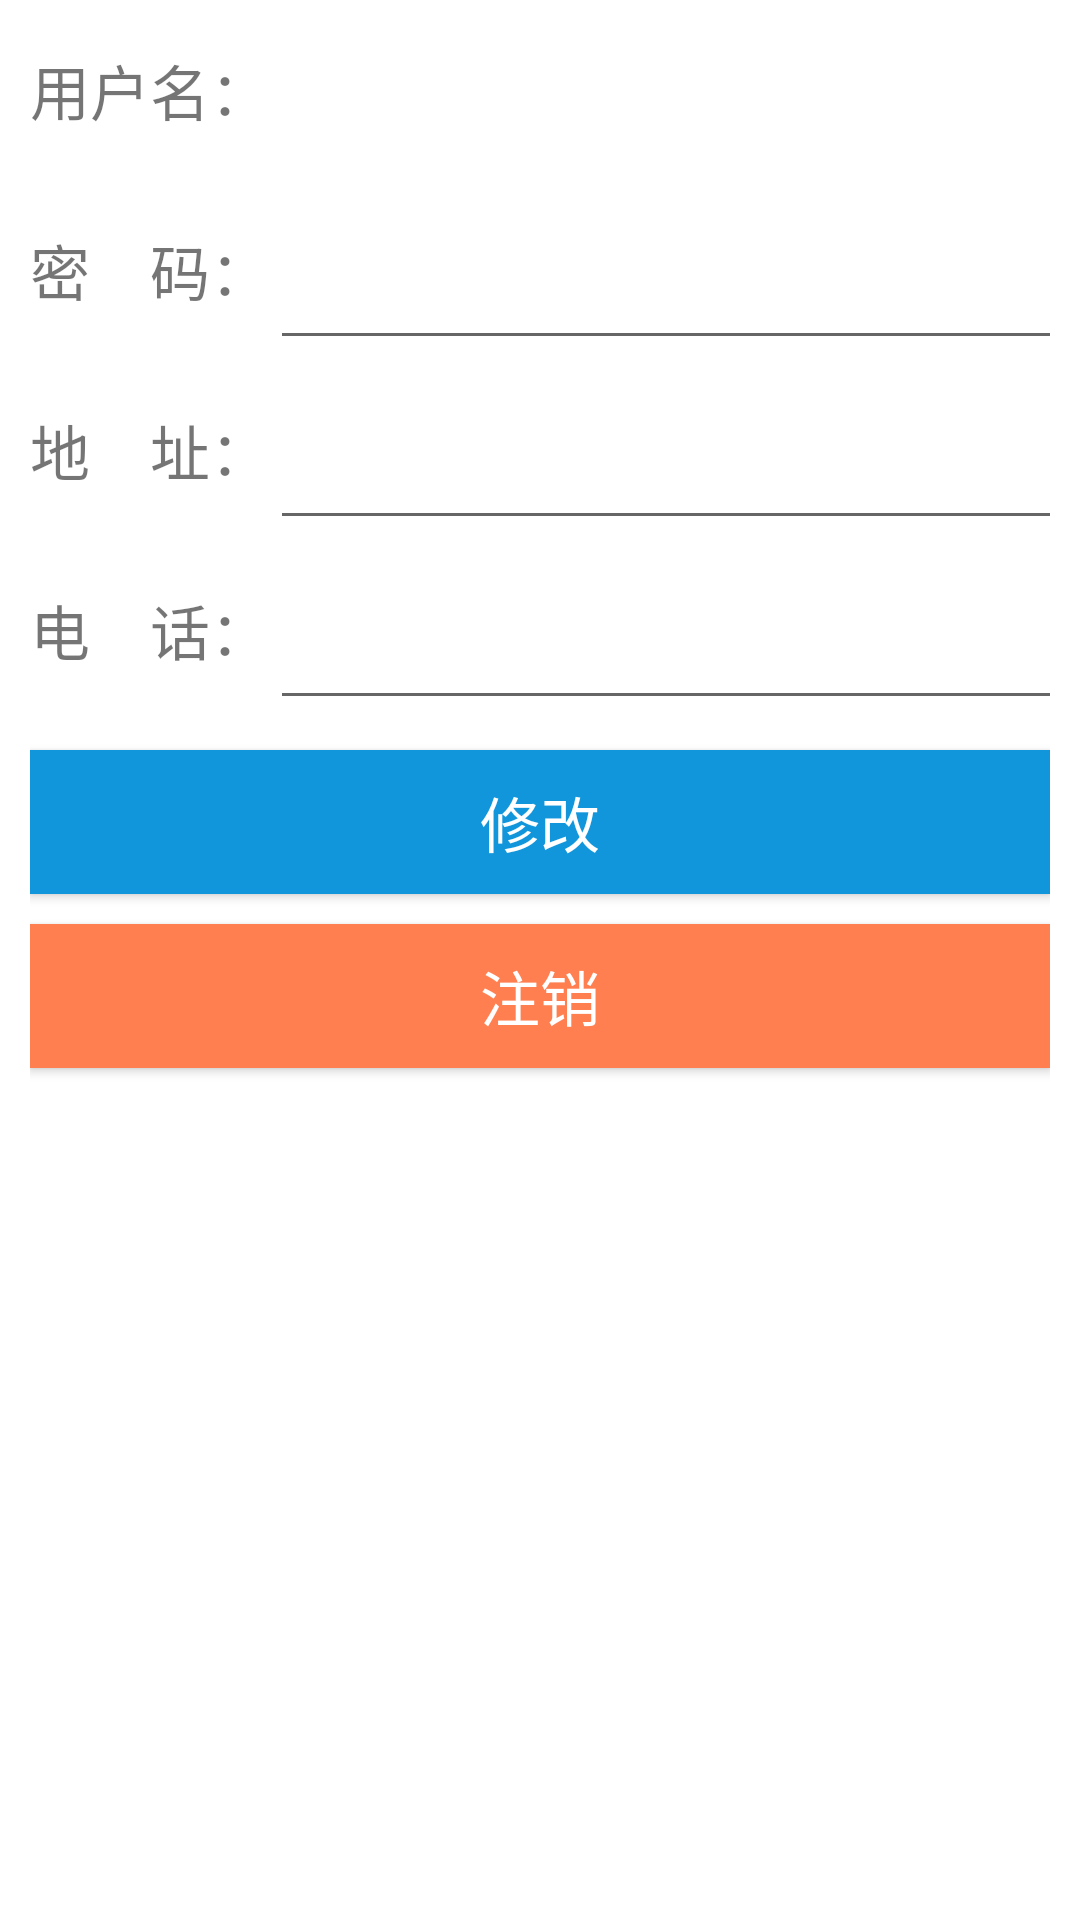

Produce the Android XML layout that renders to this screen, including the resource entries it uses.
<!-- AndroidManifest.xml: application theme AppTheme -->
<!-- res/layout/fragment_myself.xml -->
<?xml version="1.0" encoding="utf-8"?>
<LinearLayout xmlns:android="http://schemas.android.com/apk/res/android"
             xmlns:tools="http://schemas.android.com/tools"
             android:layout_width="match_parent"
             android:layout_height="match_parent"
             android:paddingLeft="10dp"
             android:paddingRight="10dp"
              android:orientation="vertical">
    <LinearLayout
            android:layout_width="match_parent"
            android:layout_height="match_parent"
            android:orientation="vertical"
            android:gravity="center"
            android:id="@+id/myself_nologin"
            android:visibility="gone">
        <TextView
                android:layout_width="match_parent"
                android:layout_height="wrap_content"
                android:text="对不起，您尚未登录！"
                android:gravity="center"
                android:textSize="30sp"
                android:textColor="#ff0000">
        </TextView>
        <Button
                android:layout_width="match_parent"
                android:layout_height="wrap_content"
                android:id="@+id/myself_btn_login"
                android:layout_marginTop="52dp"
                android:text="登录"
                android:textSize="20sp"
                android:background="@color/maincolor"
                android:textColor="#ffffff"
        />
    </LinearLayout>
    <LinearLayout
            android:id="@+id/myself_login"
            android:layout_width="match_parent"
            android:layout_height="match_parent"
            android:orientation="vertical"
            android:visibility="visible">
        <LinearLayout
                android:layout_width="match_parent"
                android:layout_height="60dp"
                android:orientation="horizontal">
            <TextView
                    android:layout_width="wrap_content"
                    android:layout_height="match_parent"
                    android:gravity="center"
                    android:textSize="20sp"
                    android:text="用户名："/>
            <TextView
                    android:layout_width="wrap_content"
                    android:layout_height="match_parent"
                    android:gravity="center"
                    android:inputType="textPersonName"
                    android:textSize="20sp"
                    android:id="@+id/myself_text_name"/>
        </LinearLayout>
        <LinearLayout
                android:layout_width="match_parent"
                android:layout_height="60dp"
                android:orientation="horizontal">
            <TextView
                    android:layout_width="wrap_content"
                    android:layout_height="match_parent"
                    android:gravity="center"
                    android:textSize="20sp"
                    android:text="密    码："/>
            <EditText
                    android:layout_width="400dp"
                    android:inputType="textPassword"
                    android:layout_height="match_parent"
                    android:id="@+id/myself_edit_password"/>
        </LinearLayout>
        <LinearLayout
                android:layout_width="match_parent"
                android:layout_height="60dp"
                android:orientation="horizontal">
            <TextView
                    android:layout_width="wrap_content"
                    android:layout_height="match_parent"
                    android:gravity="center"
                    android:textSize="20sp"
                    android:text="地    址："/>
            <EditText
                    android:layout_width="400dp"
                    android:layout_height="match_parent"
                    android:id="@+id/myself_edit_address"/>
        </LinearLayout>
        <LinearLayout
                android:layout_width="match_parent"
                android:layout_height="60dp"
                android:orientation="horizontal">
            <TextView
                    android:layout_width="wrap_content"
                    android:layout_height="match_parent"
                    android:gravity="center"
                    android:textSize="20sp"
                    android:text="电    话："/>
            <EditText
                    android:layout_width="400dp"
                    android:layout_height="match_parent"
                    android:inputType="phone"
                    android:id="@+id/myself_edit_telephone"/>
        </LinearLayout>
        <Button
                android:layout_width="match_parent"
                android:layout_height="wrap_content"
                android:id="@+id/myself_btn_update"
                android:layout_marginTop="10dp"
                android:text="修改"
                android:textSize="20sp"
                android:background="@color/maincolor"
                android:textColor="#ffffff"/>
        <Button
                android:layout_width="match_parent"
                android:layout_height="wrap_content"
                android:id="@+id/myself_btn_cancel"
                android:layout_marginTop="10dp"
                android:text="注销"
                android:textSize="20sp"
                android:background="#FF7F50"
                android:textColor="#ffffff"/>
    </LinearLayout>
</LinearLayout>
<!-- resources referenced by this layout -->
<resources>
  <color name="maincolor">#1296db</color>
  <style name="AppTheme" parent="Theme.AppCompat.Light.DarkActionBar">
          <item name="android:windowBackground">@android:color/white</item>
          
          <item name="colorPrimary">@color/colorPrimary</item>
          <item name="colorPrimaryDark">@color/colorPrimaryDark</item>
          <item name="colorAccent">@color/colorAccent</item>
      </style>
  <color name="colorPrimary">#1C86EE</color>
  <color name="colorPrimaryDark">#1C86EE</color>
  <color name="colorAccent">#1C86EE</color>
</resources>
